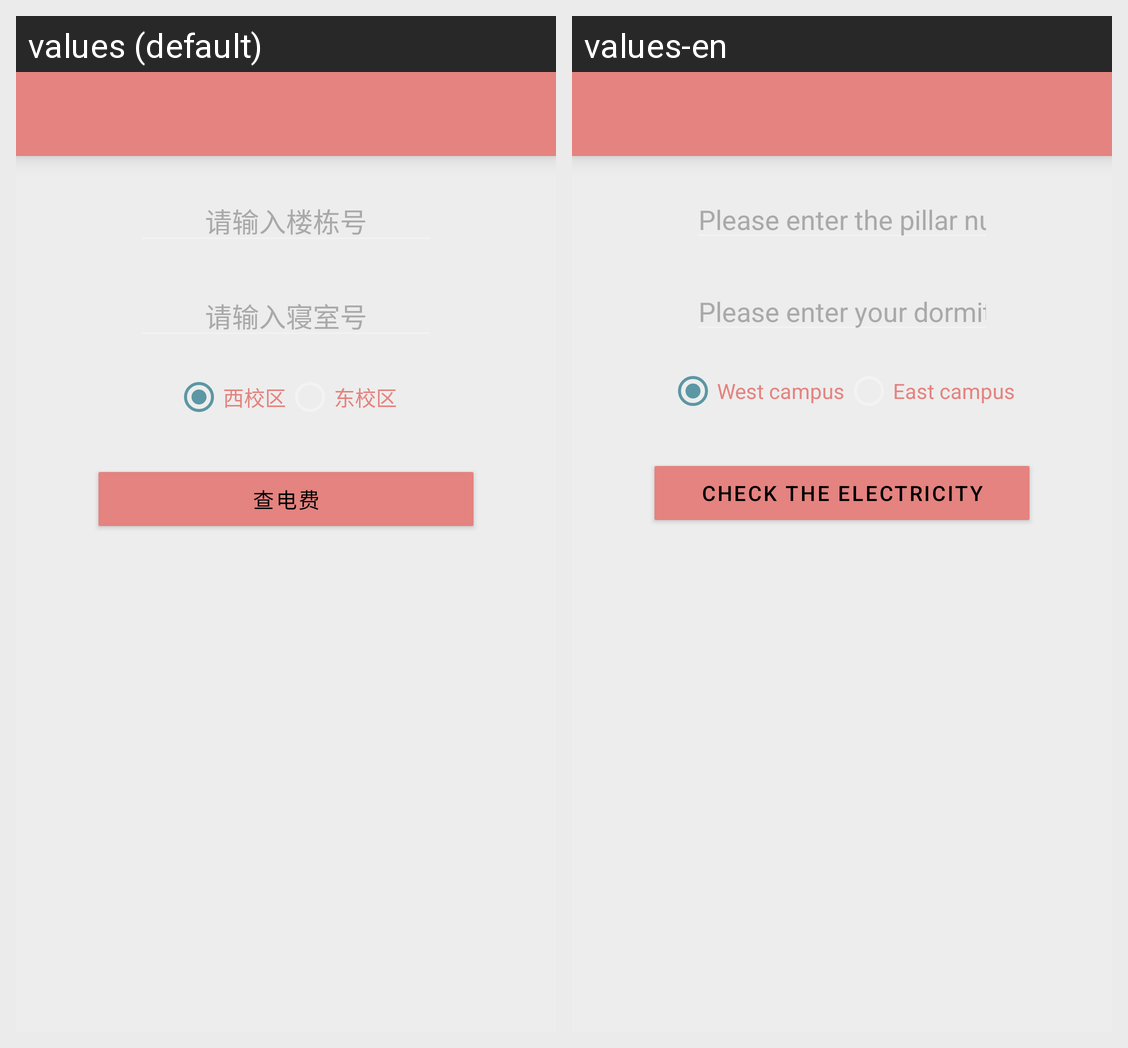

This grid shows one Android layout under two languages. Give, for every string resource on the screen, its name, the default text and each shown locale's text.
Android screen res/layout/activity_query_power.xml rendered under 2 locales, left to right: values (default), values-en. Device: Nexus 5 (rendered at 1080×1920; each locale shown at half size, 540×960, under a caption strip naming it); theme AppTheme.
Strings drawn on this screen, with the default value and each locale's value (text and hints the layout hard-codes, and strings that could not be matched under every locale, appear in the picture but are not listed):

locate_tip
  values: 请输入楼栋号
  values-en: Please enter the pillar number

room_tip
  values: 请输入寝室号
  values-en: Please enter your dormitory number

west_school
  values: 西校区
  values-en: West campus

east_school
  values: 东校区
  values-en: East campus

query_power
  values: 查电费
  values-en: Check the electricity
